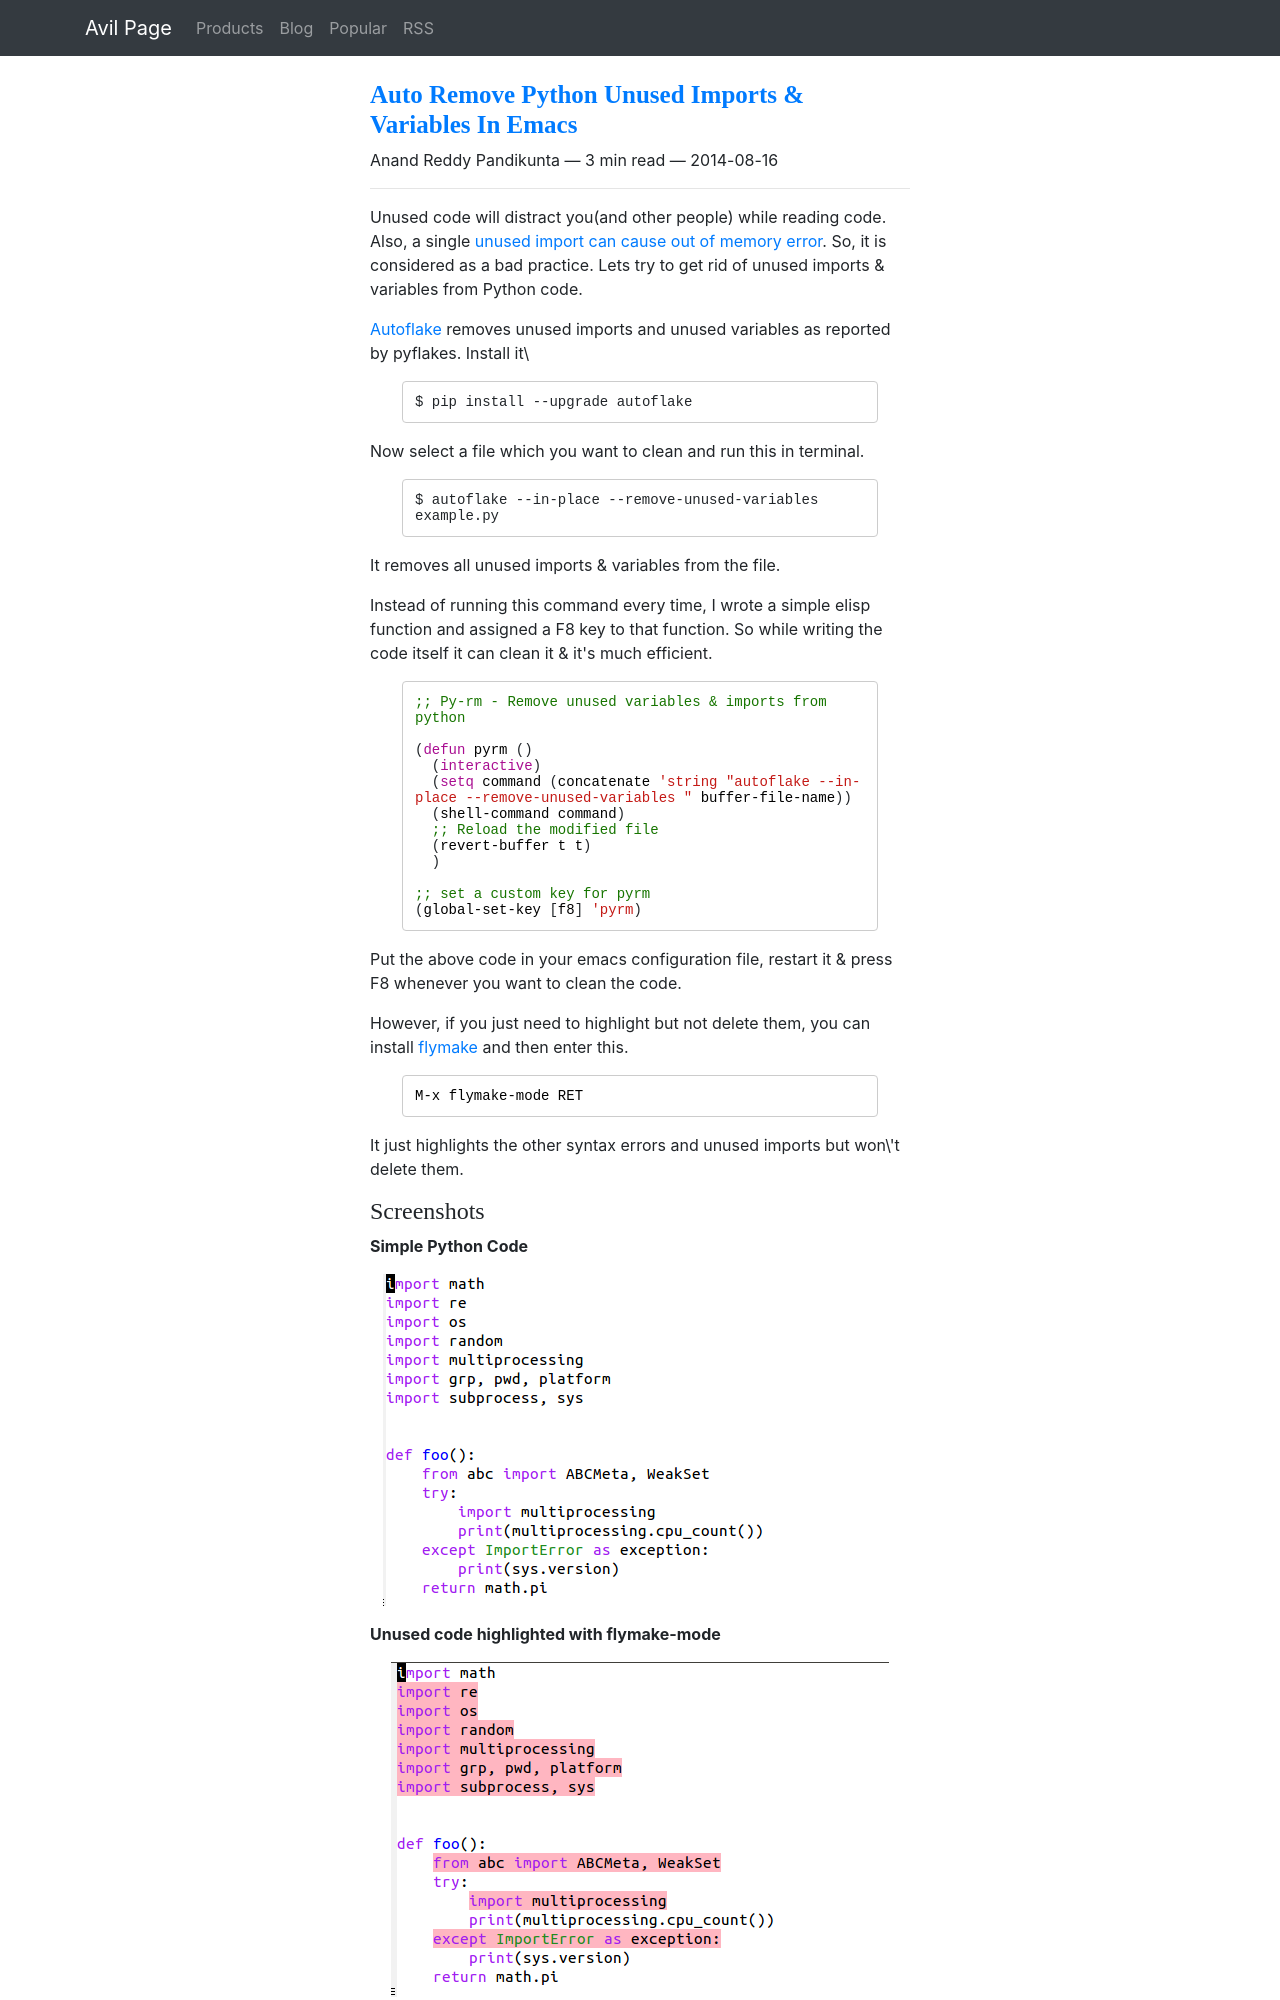

repository: ChillarAnand/avilpage.com · page: 2014/08/remove-unused-imports-variables-from.html · generator: sphinx

<!--
.. title: Auto Remove Python Unused Imports & Variables In Emacs
.. slug: remove-unused-imports-variables-from
.. date: 2014-08-16 16:14:00
.. category: programming
.. tags: emacs, python
.. description: How to automatically remove unused code like imports & variables in emacs when writing python code.
.. link:
.. type: text
-->


Unused code will distract you(and other people) while reading code.
Also, a single [unused import can cause out of memory
error](http://stackoverflow.com/a/979069/2698552){target="_blank"}. So,
it is considered as a bad practice. Lets try to get rid of unused
imports & variables from Python code.

[Autoflake](https://github.com/myint/autoflake){target="_blank"} removes
unused imports and unused variables as reported by pyflakes. Install it\

```shell
$ pip install --upgrade autoflake
```

Now select a file which you want to clean and run this in terminal.

```shell
$ autoflake --in-place --remove-unused-variables example.py
```

It removes all unused imports & variables from the file.

Instead of running this command every time, I wrote a simple elisp
function and assigned a F8 key to that function. So while writing the
code itself it can clean it & it's much efficient.

```elisp
;; Py-rm - Remove unused variables & imports from python

(defun pyrm ()
  (interactive)
  (setq command (concatenate 'string "autoflake --in-place --remove-unused-variables " buffer-file-name))
  (shell-command command)
  ;; Reload the modified file
  (revert-buffer t t)
  )

;; set a custom key for pyrm
(global-set-key [f8] 'pyrm)
```

Put the above code in your emacs configuration file, restart it & press
F8 whenever you want to clean the code.
